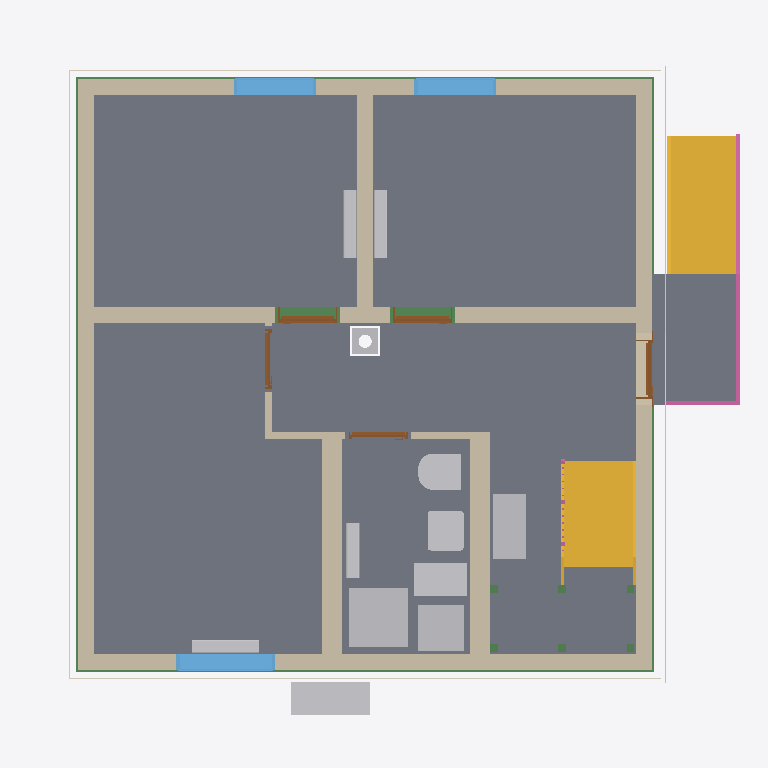
Plan cut of the same IFC building model at storey 'Facades' (level 0.00 m, cut at 1.40 m), seen from above with north up, elements coloured by IFC class: 12 other elements (light grey), 11 walls (beige), 11 beams (green), 9 slabs (grey), 5 doors (brown), 4 coverings (cream), 3 windows (light blue), 2 stairs (yellow), 2 railings (pink). Cut surfaces are drawn darker.
Extent 10.8 m × 10.1 m × 13.2 m (x, y, z). Storeys (16): Foundation at -3.33 m; Basement at -2.58 m; Basement ceiling at -0.21 m; Ground floor at 0.00 m; Facades at 0.00 m; Rainwater drainage at 0.00 m; Ceiling at 2.85 m; Upper floor at 3.06 m; Roof - Thermal insulation under rafters at 3.06 m; Roof - Vapour barrier at 3.06 m; Roof - Gypsum plasterboard at 3.06 m; Roof - MDF at 3.06 m; Roof - Roofing underlay at 3.06 m; Roof - Counter-battens at 3.06 m; Roof - Tile battens at 3.06 m; Roof - Roof tiles at 3.06 m. Elements (326): 150 IfcBeam, 45 IfcSlab, 37 IfcWall, 22 IfcBuildingElementProxy, 16 IfcFurniture, 11 IfcDoor, 9 IfcFooting, 8 IfcCovering, 7 IfcWindow, 5 IfcRailing, 5 IfcSanitaryTerminal, 5 IfcUnitaryEquipment.

HEADER;
FILE_DESCRIPTION(('ViewDefinition[DesignTransferView]'),'2;1');
FILE_NAME('/dev/null','2026-11-23T06:26:29+01:00',(''),(''),'IfcOpenShell 0.8.5','IfcOpenShell 0.8.5','Nobody');
FILE_SCHEMA(('IFC4'));
ENDSEC;
DATA;
#1=IFCPROJECT('2Rn8Sia51CF9Y6Lv0WBJbA',$,'House 2',$,$,$,$,(#10,#15),#5);
#19=IFCSITE('3tFBMg1wb4kf$oRb$5zUHJ',$,'Site',$,$,#27,$,$,$,$,$,$,$,$);
#20=IFCBUILDING('2rkEExYq1AU8Ol0ywW84bS',$,'House 2',$,$,#32,$,$,$,$,$,$);
#33=IFCBUILDINGSTOREY('3uRst0t_jDputNn1cUPaEW',$,'Foundation',$,$,#39,$,$,$,-3.33);
#40=IFCBUILDINGSTOREY('22Mklhg2z4te_SeONRUB1O',$,'Basement',$,$,#45,$,$,$,-2.58);
#46=IFCBUILDINGSTOREY('1chMUfn_z6MujXaKClZ5lW',$,'Basement ceiling',$,$,#51,$,$,$,-0.21);
#52=IFCBUILDINGSTOREY('1BRaG62nr6hxeLuGF9Auro',$,'Ground floor',$,$,#57,$,$,$,0.0);
#58=IFCBUILDINGSTOREY('0BZ$s4$jz7tQHHpSNzkg3W',$,'Ceiling',$,$,#63,$,$,$,2.845);
#64=IFCBUILDINGSTOREY('0PsBkPrSn1ixNk9P4V4BeQ',$,'Upper floor',$,$,#69,$,$,$,3.055);
#27591=IFCBUILDINGSTOREY('29BxPUpMPFuvMgWVtNXvPx',$,'Roof - Thermal insulation under rafters','Visibility container for Thermal insulation under rafters','ROOF_LAYER',#27596,$,$,$,3.055);
#27597=IFCBUILDINGSTOREY('2lXgXNRnbC9gz6GE0V6ACZ',$,'Roof - Vapour barrier','Visibility container for Vapour barrier','ROOF_LAYER',#27602,$,$,$,3.055);
#27603=IFCBUILDINGSTOREY('36FNjC$TvAG9qmpsT1t7I9',$,'Roof - Gypsum plasterboard','Visibility container for Gypsum plasterboard','ROOF_LAYER',#27608,$,$,$,3.055);
#27609=IFCBUILDINGSTOREY('16b_wglJX4RvZsIt8QAcZw',$,'Roof - MDF','Visibility container for MDF','ROOF_LAYER',#27614,$,$,$,3.055);
#27615=IFCBUILDINGSTOREY('3O4GoCjT584936Fjrxchyt',$,'Roof - Roofing underlay','Visibility container for Roofing underlay','ROOF_LAYER',#27620,$,$,$,3.055);
#27621=IFCBUILDINGSTOREY('1S$KWjxLrDdP8yDGk0nN47',$,'Roof - Counter-battens','Visibility container for Counter-battens','ROOF_LAYER',#27626,$,$,$,3.055);
#27627=IFCBUILDINGSTOREY('2UntPYYZTEkBkFeK_O4_I$',$,'Roof - Tile battens','Visibility container for Tile battens','ROOF_LAYER',#27632,$,$,$,3.055);
#27633=IFCBUILDINGSTOREY('10di2sOcbEy8u6DUWWTdzz',$,'Roof - Roof tiles','Visibility container for Roof tiles','ROOF_LAYER',#27638,$,$,$,3.055);
#36820=IFCBUILDINGSTOREY('2TkUyhp610BxFFHkoE0SAw',$,'Facades','Visibility container for grey/white facades and timber roof-edge boards','FACADE_LAYER',#36825,$,$,$,0.0);
#36977=IFCBUILDINGSTOREY('3AVAYaRvfF9B5DoMnN5xh9',$,'Rainwater drainage','Roof gutters without downpipes',$,#36982,$,$,$,0.0);
#3311=IFCSLAB('2pDfZu1$L89fx2X4qdOCUx',$,'Pokoj 3',$,$,#3316,#3323,$,$);
#3278=IFCSLAB('2Qv9Tv2Mz3LP5PoCSl3d7X',$,'Pokoj 2',$,$,#3283,#3290,$,$);
#3235=IFCSLAB('3jEkiSEg93GOiDWebKXfPm',$,'Pokoj 1',$,$,#3240,#3247,$,$);
#22546=IFCSLAB('0_$$hP81n3KhgVzQVIgtaJ',$,'Chodba',$,$,#22551,#22558,$,$);
#3344=IFCSLAB('09IZ021N159ARYUj7IyS0K',$,'Koupelna',$,$,#3349,#3356,$,$);
#22579=IFCSLAB('3SFBPHSRfEghy44FIXKnx3',$,'Timber board over basement stair opening',$,$,#22584,#22591,$,.FLOOR.);
#6692=IFCSLAB('10v555Chz7YRIr_S4pHk8O',$,'Entrance landing',$,$,#6697,#6704,$,.LANDING.);
#6612=IFCSTAIR('3ciUgUfPXEzxJ$6l7f8NX3',$,'Entrance stair',$,$,#6619,$,$,.STRAIGHT_RUN_STAIR.);
#206=IFCWALL('3eQGyc4ur25hXWGzF3tZn6',$,'Wall 4','VPC Cihla 240 mm (10-2,0)',$,#215,#226,$,$);
#155=IFCWALL('3pCXJdnWTFVfDvJuybjUou',$,'Wall 2','VPC Cihla 240 mm (10-2,0)',$,#165,#176,$,$);
#5289=IFCSTAIR('398N5fYRv7aPSB_yGzkd8W',$,'Lower stair flight',$,$,#5296,$,$,.STRAIGHT_RUN_STAIR.);
#128=IFCWALL('1NrJZDfgn04Q7Rxa6_3vUO',$,'Wall 1','VPC Cihla 240 mm (10-2,0)',$,#139,#150,$,$);
#231=IFCWALL('2yq$Oq0R532gF6WEkfEg7b',$,'Wall 5','VPC Cihla 240 mm (10-1,4)',$,#241,#252,$,$);
#181=IFCWALL('3kysTQ0NjAUPkvj80kttMp',$,'Wall 3','VPC Cihla 240 mm (10-2,0)',$,#190,#201,$,$);
#283=IFCWALL('10nedwIcvC4veYNUPTutH2',$,'Hallway - Pokoj 3 lower wall',$,$,#293,#304,$,$);
#360=IFCWALL('276K0LY2z4c98sYjINbwOL',$,'Stairway - hallway and bathroom wall',$,$,#369,#380,$,$);
#4863=IFCSANITARYTERMINAL('222ERcnNP0cPAHzX3kv6xw',$,'Sprcha',$,$,#4884,#4872,$,$);
#257=IFCWALL('0oQs7UH6n4DuUxTqOqrwpk',$,'Wall 6','VPC Cihla 240 mm (10-1,4)',$,#267,#278,$,$);
#2500=IFCFURNITURE('2vV5pcxz12y8yJmf1Hk06_',$,'Tepelné?Čerpadlo',$,'Tepelné?Čerpadlo',#2505,#2512,$,.USERDEFINED.);
#24777=IFCFURNITURE('1_qXhqeRb909$HyFOQjcx4',$,'Rekuperace',$,'Rekuperace',#24782,#24789,$,.USERDEFINED.);
#4903=IFCFURNITURE('3_AGoKWEb5nP$5yl3hW$Q8',$,'Zásobník?TUV',$,'Zásobník?TUV',#4908,#4915,$,.USERDEFINED.);
#4938=IFCFURNITURE('0eq6xMbyX1o9MW0v2cOhiP',$,'Hydro-?box',$,'Hydro-?box',#4943,#4950,$,.USERDEFINED.);
#3590=IFCWINDOW('1HyO28$Cz7uP9Pltf0emTt',$,'Pokoj 3 window',$,$,#3667,#3591,$,1.5,1.5,.WINDOW.,.SINGLE_PANEL.,$);
#4731=IFCSANITARYTERMINAL('1GGZM6web5h8U1Fk2mdGi5',$,'WC',$,$,#4752,#4740,$,$);
#4801=IFCSANITARYTERMINAL('1ng54N87j0RPuFTXkv9rdu',$,'Umyvadlo',$,$,#4822,#4810,$,$);
#3398=IFCWINDOW('2pTxJJHt513vJOjiYZGxdW',$,'Pokoj 1 window',$,$,#3475,#3399,$,2.125,1.25,.WINDOW.,.SINGLE_PANEL.,$);
#3494=IFCWINDOW('22oW8aN5v7FRXBRRBO0Qud',$,'Pokoj 2 window',$,$,#3571,#3495,$,2.125,1.25,.WINDOW.,.SINGLE_PANEL.,$);
#6706=IFCRAILING('0GEk9L7b97$xDkKEuyLI8L',$,'Entrance stair and landing railing',$,$,#6711,#7165,$,.GUARDRAIL.);
#33057=IFCBEAM('37j7MWYSrBmfOWyAoqq40r',$,'Ring beam 5',$,'Ring beam',#33062,#33071,$,.BEAM.);
#32536=IFCBEAM('1souBhImjDQ8KpBwmkRK8c',$,'Ring beam 1',$,'Ring beam',#32541,#32550,$,.BEAM.);
#32927=IFCBEAM('230br4mNLCq9QNr7pw4i7Z',$,'Ring beam 4',$,'Ring beam',#32932,#32941,$,.BEAM.);
#32797=IFCBEAM('1JOmFXPw55luREm9ugy6xc',$,'Ring beam 3',$,'Ring beam',#32802,#32811,$,.BEAM.);
#3764=IFCUNITARYEQUIPMENT('3BkUjW1vT9JuKiYOgTdhky',$,'Fan coil 0.01',$,'FLOOR_MOUNTED_FAN_COIL',#3769,#3942,$,.USERDEFINED.);
#4051=IFCUNITARYEQUIPMENT('2ouRnyKBrCCPPl6zaQevst',$,'Fan coil 0.02',$,'FLOOR_MOUNTED_FAN_COIL',#4056,#4229,$,.USERDEFINED.);
#4329=IFCUNITARYEQUIPMENT('2f53lX6mf759oNT6kXmn8I',$,'Fan coil 0.03',$,'FLOOR_MOUNTED_FAN_COIL',#4334,#4507,$,.USERDEFINED.);
#32667=IFCBEAM('3iNKmueGbDsgw4$a_d7HGV',$,'Ring beam 2',$,'Ring beam',#32672,#32681,$,.BEAM.);
#4973=IFCUNITARYEQUIPMENT('2_C8z_Cnr2PBEiaVoYijp6',$,'Fan coil 0.05 console',$,'FLOOR_MOUNTED_FAN_COIL',#4978,#5151,$,.USERDEFINED.);
#36215=IFCCOVERING('1LeblsAxP4fvmywrJsKrdK',$,'West facade - white',$,'FACADE_CLADDING',#36861,#36248,$,.CLADDING.);
#36090=IFCCOVERING('3XKoKGfjvB5wXWa4_GJrsT',$,'East facade - grey perimeter',$,'FACADE_CLADDING',#36831,#36106,$,.CLADDING.);
#35743=IFCCOVERING('0sVJa7bY1BzRWfYZZ3Xwzu',$,'Street facade - grey perimeter',$,'FACADE_CLADDING',#36966,#35759,$,.CLADDING.);
#35929=IFCCOVERING('06Ho0gubjEDekWasLGunP4',$,'Garden facade - grey perimeter',$,'FACADE_CLADDING',#36841,#35945,$,.CLADDING.);
#32264=IFCCHIMNEY('2yJ1HtMMrADxaJdHZy$yZf',$,'Main chimney',$,$,#32269,#32284,$,.NOTDEFINED.);
#657=IFCDOOR('28Cujowd12jR1rWOyvyr_9',$,'Pokoj 1 door',$,$,#777,#668,$,2.395,0.9,.DOOR.,.SINGLE_SWING_RIGHT.,$);
#814=IFCDOOR('02tZIJk$HAMe9eMe4vuSTk',$,'Pokoj 2 door',$,$,#934,#825,$,2.395,0.9,.DOOR.,.SINGLE_SWING_LEFT.,$);
#385=IFCWALL('17Mj98sOD6jvUrLHw8PrFk',$,'Hallway - bathroom SDK wall',$,$,#394,#405,$,$);
#500=IFCDOOR('2ZNvsAoUz7vuIVFdFqiS9f',$,'Entrance door',$,$,#620,#511,$,2.135,0.9,.DOOR.,.SINGLE_SWING_RIGHT.,$);
#309=IFCWALL('3dLhvAITn8CvDrymnXlUxe',$,'Hallway - Pokoj 3 wall return',$,$,#319,#330,$,$);
#971=IFCDOOR('10AjRFyWP1OvCS6C2YIoIe',$,'Pokoj 3 door',$,$,#1091,#982,$,2.395,0.9,.DOOR.,.SINGLE_SWING_RIGHT.,$);
#1128=IFCDOOR('1f_EgUfIPCGfe$q8PRmIp3',$,'Koupelna door',$,$,#1248,#1139,$,2.395,0.9,.DOOR.,.SINGLE_SWING_LEFT.,$);
#335=IFCWALL('17STAptLP1qux1N2y0xdmC',$,'Hallway - Pokoj 3 upper wall',$,$,#344,#355,$,$);
#19272=IFCSLAB('0yI0fRJRj9wBwFBHFB1mQB',$,'Basement ceiling - S.04',$,$,#19277,#19281,$,.FLOOR.);
#17181=IFCSLAB('1kJgCg$7L6Avy2NZPCpP3m',$,'Basement ceiling - S.03',$,$,#17186,#17190,$,.FLOOR.);
#5907=IFCRAILING('2uDg6yRnv9hQHU5mDbiww8',$,'Lower stair flight railing',$,$,#5912,#6098,$,.GUARDRAIL.);
#5385=IFCBEAM('2YJqx_Lx56GRWOa_FJvkAE',$,'Middle stair landing support post 1.1',$,'Middle stair landing support post 1.1',#5390,#5399,$,.USERDEFINED.);
#5404=IFCBEAM('0vkktLZ6XEjv9C3xsxBIB7',$,'Middle stair landing support post 1.2',$,'Middle stair landing support post 1.2',#5409,#5418,$,.USERDEFINED.);
#5442=IFCBEAM('25ZuqoooTAPAPJPBf97QWu',$,'Middle stair landing support post 2.1',$,'Middle stair landing support post 2.1',#5447,#5456,$,.USERDEFINED.);
#5461=IFCBEAM('1UVvcznxr7Uv1s$qdBGxSv',$,'Middle stair landing support post 2.2',$,'Middle stair landing support post 2.2',#5466,#5475,$,.USERDEFINED.);
#5423=IFCBEAM('3X6TiKv9v6wB3UNrtx9$A6',$,'Middle stair landing support post 1.3',$,'Middle stair landing support post 1.3',#5428,#5437,$,.USERDEFINED.);
#5480=IFCBEAM('0KRkaO9BDCE9gR2Q_1tvrV',$,'Middle stair landing support post 2.3',$,'Middle stair landing support post 2.3',#5485,#5494,$,.USERDEFINED.);
ENDSEC;
